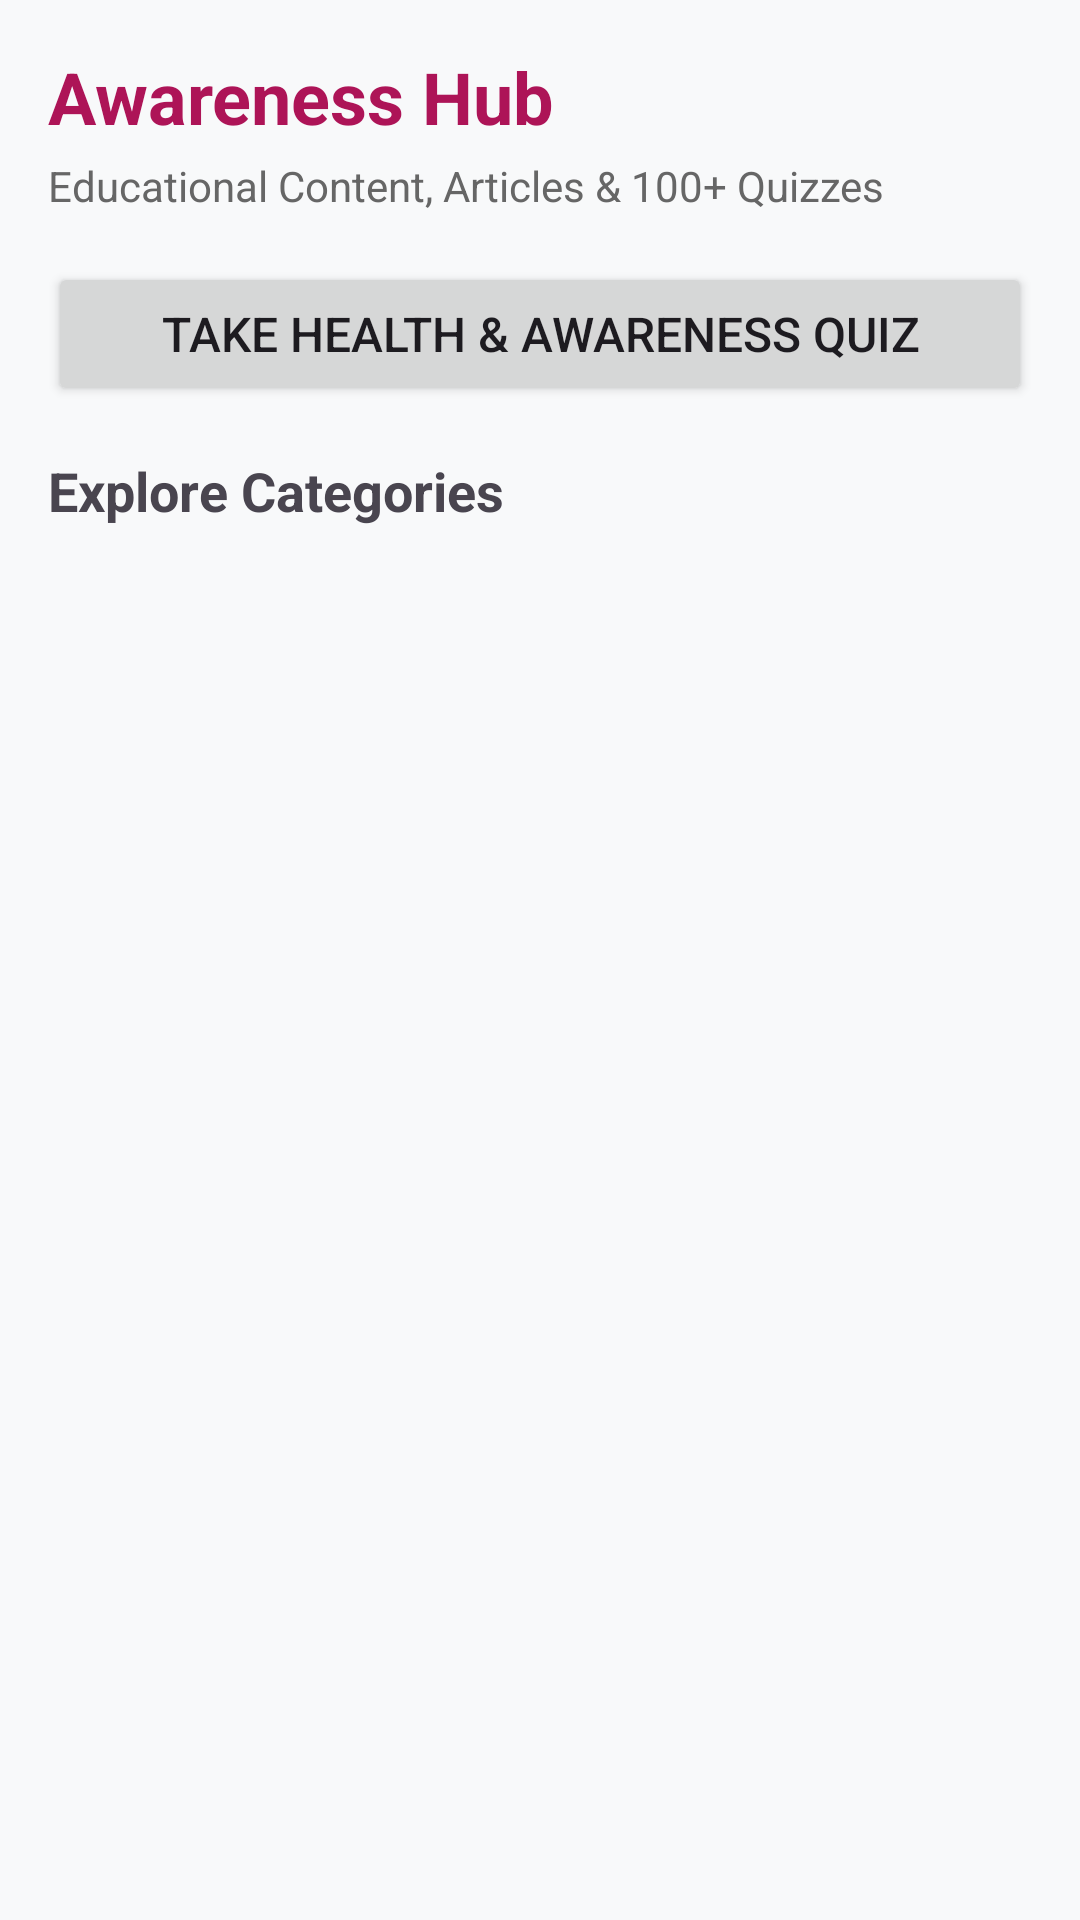

Android layout source for this screen:
<!-- AndroidManifest.xml: application theme Theme.Mahila -->
<!-- res/layout/fragment_awareness.xml -->
<?xml version="1.0" encoding="utf-8"?>
<ScrollView xmlns:android="http://schemas.android.com/apk/res/android"
    xmlns:app="http://schemas.android.com/apk/res-auto"
    android:layout_width="match_parent"
    android:layout_height="match_parent"
    android:padding="16dp"
    android:background="#F8F9FA">

    <LinearLayout
        android:layout_width="match_parent"
        android:layout_height="wrap_content"
        android:orientation="vertical">

        <TextView
            android:layout_width="wrap_content"
            android:layout_height="wrap_content"
            android:text="Awareness Hub"
            android:textSize="24sp"
            android:textStyle="bold"
            android:textColor="#AD1457"
            android:layout_marginBottom="4dp" />

        <TextView
            android:layout_width="wrap_content"
            android:layout_height="wrap_content"
            android:text="Educational Content, Articles &amp; 100+ Quizzes"
            android:textSize="14sp"
            android:textColor="#666666"
            android:layout_marginBottom="16dp" />

        <Button
            android:id="@+id/btn_start_quiz"
            android:layout_width="match_parent"
            android:layout_height="wrap_content"
            android:text="Take Health &amp; Awareness Quiz"
            android:textSize="16sp"
            android:padding="12dp"
            app:cornerRadius="16dp"
            android:layout_marginBottom="16dp" />

        
        <TextView
            android:layout_width="wrap_content"
            android:layout_height="wrap_content"
            android:text="Explore Categories"
            android:textSize="18sp"
            android:textStyle="bold"
            android:layout_marginBottom="12dp" />

        <LinearLayout
            android:id="@+id/container_categories"
            android:layout_width="match_parent"
            android:layout_height="wrap_content"
            android:orientation="vertical" />

    </LinearLayout>
</ScrollView>
<!-- resources referenced by this layout -->
<resources>
  <style name="Theme.Mahila" parent="Base.Theme.Mahila" />
  <style name="Base.Theme.Mahila" parent="Theme.Material3.DayNight.NoActionBar">
  
          <item name="colorPrimary">@color/primary</item>
          <item name="colorOnPrimary">@color/white</item>
  
          <item name="colorSecondary">@color/secondary</item>
  
          <item name="android:statusBarColor">@color/background</item>
  
          <item name="android:windowBackground">@color/background</item>
  
      </style>
  <color name="primary">#7C5CFC</color>
  <color name="white">#FFFFFF</color>
  <color name="secondary">#B8A5FF</color>
  <color name="background">#FAF7FF</color>
</resources>
